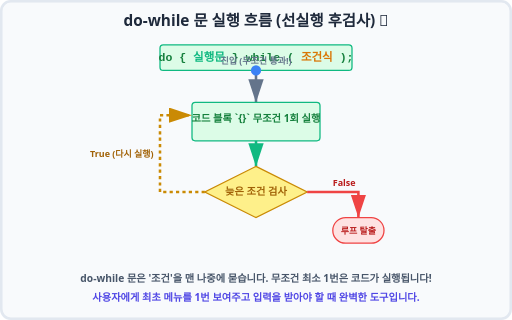
t = 0.00 s
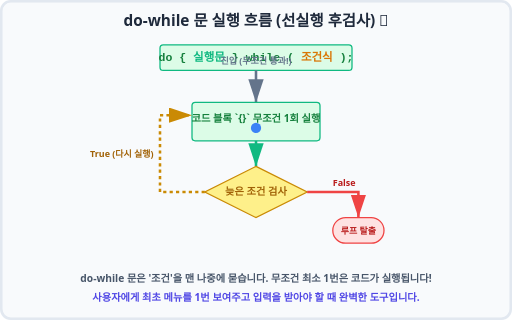
t = 0.75 s
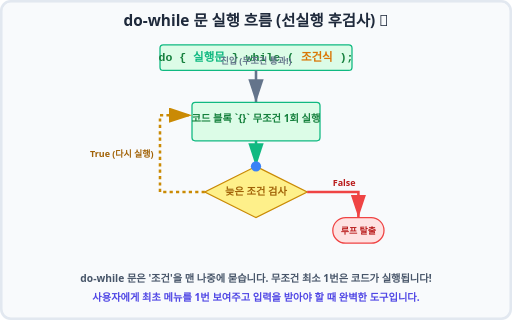
t = 1.25 s
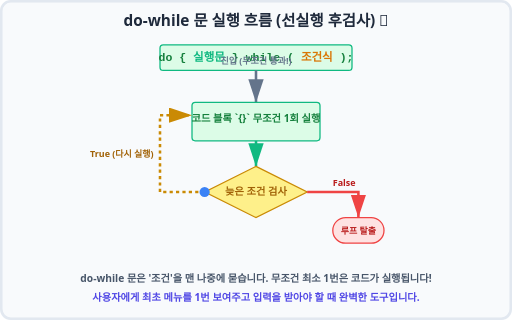
t = 2.00 s
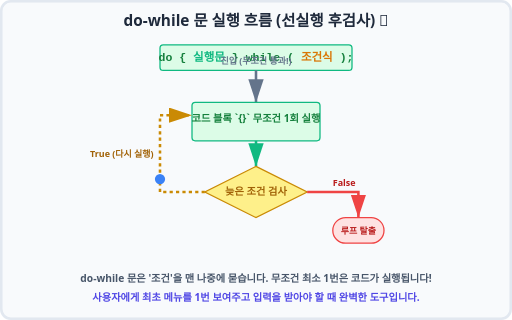
t = 2.75 s
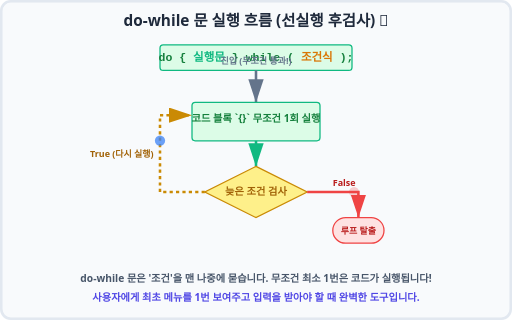
t = 3.25 s

The animated SVG that drew these frames (rendered in a browser with its animation timeline set to each time). Animation: 4 SMIL elements (animate=2,animateMotion=2); one cycle of 4.00 s, repeats indefinitely.

<svg xmlns="http://www.w3.org/2000/svg" viewBox="0 0 800 500" width="100%" height="500">
    <rect width="800" height="500" fill="#f8fafc" rx="15" />
    <rect width="796" height="496" x="2" y="2" fill="none" stroke="#e2e8f0" stroke-width="4" rx="15" />
    
    <text x="400" y="40" font-family="'Segoe UI', Roboto, sans-serif" font-size="24" font-weight="bold" fill="#1e293b" text-anchor="middle">do-while 문 실행 흐름 (선실행 후검사) 🥊</text>

    <!-- Global Loop Context -->
    <rect x="250" y="70" width="300" height="40" rx="5" fill="#dcfce7" stroke="#10b981" stroke-width="2" />
    <text x="400" y="96" font-family="monospace" font-size="18" fill="#15803d" font-weight="bold" text-anchor="middle">do { <tspan fill="#10b981">실행문</tspan> } while ( <tspan fill="#d97706">조건식</tspan> );</text>

    <!-- Cycle Diagram -->
    <g transform="translate(400, 190)">
        
        <!-- Entry Point -->
        <path d="M 0 -80 L 0 -30" fill="none" stroke="#64748b" stroke-width="4" marker-end="url(#arrow-gray)" />
        <text x="0" y="-90" font-family="'Segoe UI', Roboto, sans-serif" font-size="14" fill="#64748b" font-weight="bold" text-anchor="middle">진입 (무조건 통과!)</text>

        <!-- Execution Node (Top) -->
        <rect width="200" height="60" rx="5" fill="#dcfce7" stroke="#10b981" stroke-width="2" x="-100" y="-30" />
        <text x="0" y="0" font-family="'Segoe UI', Roboto, sans-serif" font-size="16" fill="#15803d" font-weight="bold" text-anchor="middle">코드 블록 `{}` 무조건 1회 실행</text>

        <!-- Path to Condition -->
        <path d="M 0 30 L 0 70" fill="none" stroke="#10b981" stroke-width="4" marker-end="url(#arrow-green)" />

        <!-- Condition Node (Bottom) -->
        <polygon points="0,70 80,110 0,150 -80,110" fill="#fef08a" stroke="#ca8a04" stroke-width="2" />
        <text x="0" y="115" font-family="'Segoe UI', Roboto, sans-serif" font-size="16" fill="#a16207" font-weight="bold" text-anchor="middle">늦은 조건 검사</text>

        <!-- True Path (Loop back up) -->
        <path d="M -80 110 L -150 110 L -150 -10 L -100 -10" fill="none" stroke="#ca8a04" stroke-width="4" stroke-dasharray="5,5" marker-end="url(#arrow-yellow)" />
        <text x="-160" y="55" font-family="'Segoe UI', Roboto, sans-serif" font-size="14" fill="#a16207" font-weight="bold" text-anchor="end">True (다시 실행)</text>

        <!-- False Path to Exit -->
        <path d="M 80 110 L 160 110 L 160 150" fill="none" stroke="#ef4444" stroke-width="4" marker-end="url(#arrow-red)" />
        <text x="120" y="100" font-family="'Segoe UI', Roboto, sans-serif" font-size="14" fill="#b91c1c" font-weight="bold">False</text>

        <!-- Exit Node -->
        <rect x="120" y="150" width="80" height="40" rx="20" fill="#fee2e2" stroke="#ef4444" stroke-width="2" />
        <text x="160" y="175" font-family="'Segoe UI', Roboto, sans-serif" font-size="14" fill="#b91c1c" font-weight="bold" text-anchor="middle">루프 탈출</text>

        <!-- Animation Dot (True Cycle) -->
        <circle cx="0" cy="0" r="8" fill="#3b82f6">
            <animate attributeName="opacity" values="1;1;1;1;0" keyTimes="0;0.25;0.5;0.75;1" dur="4s" repeatCount="indefinite"/>
            <animateMotion dur="4s" repeatCount="indefinite" path="M 0 -80 L 0 -30 L 0 30 L 0 70 L -80 110 L -150 110 L -150 -10 L -100 -10" />
        </circle>

        <!-- Animation Dot (False Escape) -->
        <circle cx="0" cy="0" r="8" fill="#ef4444">
            <animate attributeName="opacity" values="0;0;0;0;1" keyTimes="0;0.25;0.5;0.75;1" dur="4s" repeatCount="indefinite"/>
            <animateMotion dur="4s" repeatCount="indefinite" path="M 0 30 L 0 70 L 80 110 L 160 110 L 160 150" />
        </circle>
    </g>

    <text x="400" y="440" font-family="'Segoe UI', Roboto, sans-serif" font-size="16" fill="#475569" font-weight="bold" text-anchor="middle">do-while 문은 '조건'을 맨 나중에 묻습니다. 무조건 최소 1번은 코드가 실행됩니다!</text>
    <text x="400" y="470" font-family="'Segoe UI', Roboto, sans-serif" font-size="16" fill="#4f46e5" font-weight="bold" text-anchor="middle">사용자에게 최초 메뉴를 1번 보여주고 입력을 받아야 할 때 완벽한 도구입니다.</text>

    <!-- Arrow Definitions -->
    <defs>
        <marker id="arrow-red" markerWidth="10" markerHeight="10" refX="9" refY="3" orient="auto" markerUnits="strokeWidth"><path d="M0,0 L0,6 L9,3 z" fill="#ef4444" /></marker>
        <marker id="arrow-yellow" markerWidth="10" markerHeight="10" refX="9" refY="3" orient="auto" markerUnits="strokeWidth"><path d="M0,0 L0,6 L9,3 z" fill="#ca8a04" /></marker>
        <marker id="arrow-green" markerWidth="10" markerHeight="10" refX="9" refY="3" orient="auto" markerUnits="strokeWidth"><path d="M0,0 L0,6 L9,3 z" fill="#10b981" /></marker>
        <marker id="arrow-gray" markerWidth="10" markerHeight="10" refX="9" refY="3" orient="auto" markerUnits="strokeWidth"><path d="M0,0 L0,6 L9,3 z" fill="#64748b" /></marker>
    </defs>
</svg>
